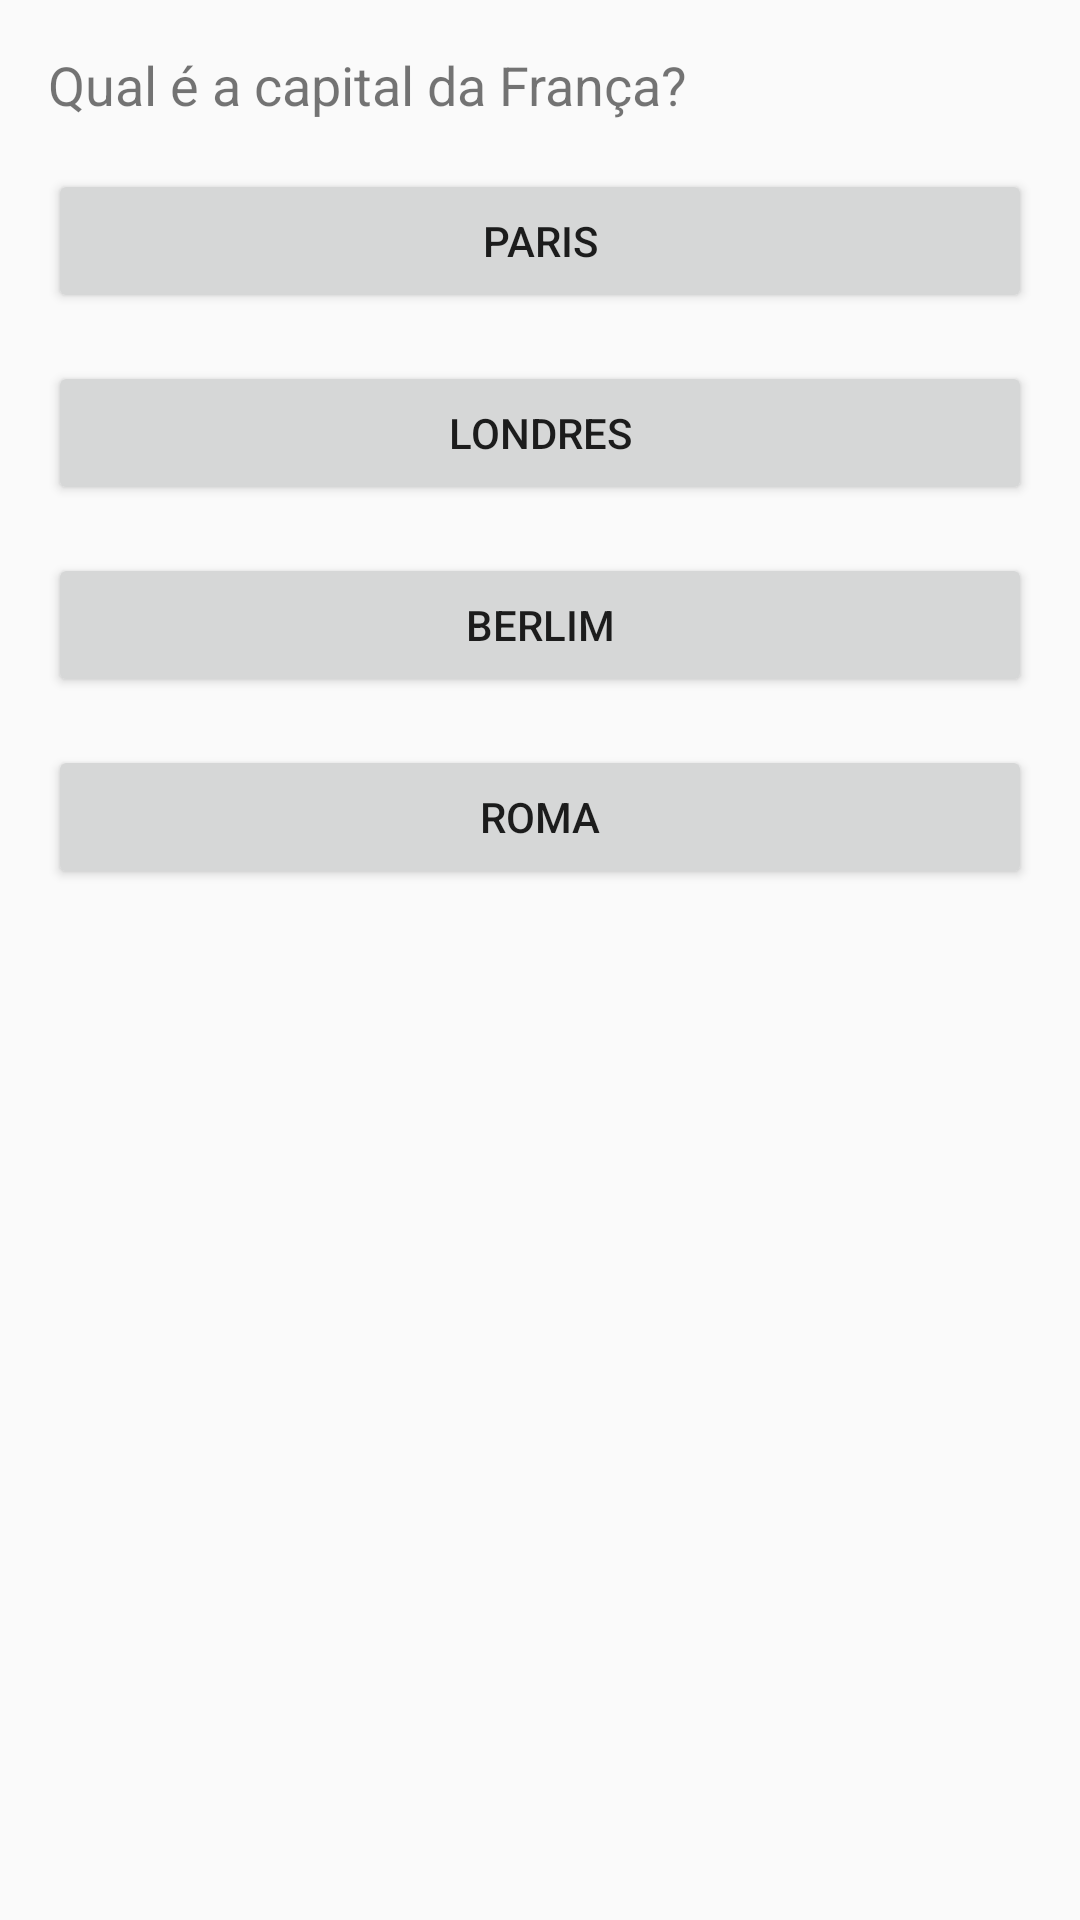

Android layout source for this screen:
<!-- AndroidManifest.xml: application theme Theme.AppCompat.NoActionBar -->
<!-- res/layout/activity_add_materia.xml -->
<?xml version="1.0" encoding="utf-8"?>
<LinearLayout xmlns:android="http://schemas.android.com/apk/res/android"
    android:layout_width="match_parent"
    android:layout_height="match_parent"
    android:orientation="vertical"
    android:padding="16dp">

    <TextView
        android:id="@+id/questionTextView"
        style="@style/Widget.AppCompat.TextView"
        android:layout_width="match_parent"
        android:layout_height="wrap_content"
        android:layout_marginBottom="16dp"
        android:text="Qual é a capital da França?"
        android:textSize="18sp" />

    <Button
        android:id="@+id/option1Button"
        style="@style/Widget.AppCompat.Button"
        android:layout_width="match_parent"
        android:layout_height="wrap_content"
        android:text="Paris" />

    <Button
        android:id="@+id/option2Button"
        style="@style/Widget.AppCompat.Button"
        android:layout_width="match_parent"
        android:layout_height="wrap_content"
        android:layout_marginTop="16dp"
        android:text="Londres" />

    <Button
        android:id="@+id/option3Button"
        style="@style/Widget.AppCompat.Button"
        android:layout_width="match_parent"
        android:layout_height="wrap_content"
        android:layout_marginTop="16dp"
        android:text="Berlim" />

    <Button
        android:id="@+id/option4Button"
        style="@style/Widget.AppCompat.Button"
        android:layout_width="match_parent"
        android:layout_height="wrap_content"
        android:layout_marginTop="16dp"
        android:text="Roma" />
</LinearLayout>
<!-- resources referenced by this layout -->
<resources>

</resources>
